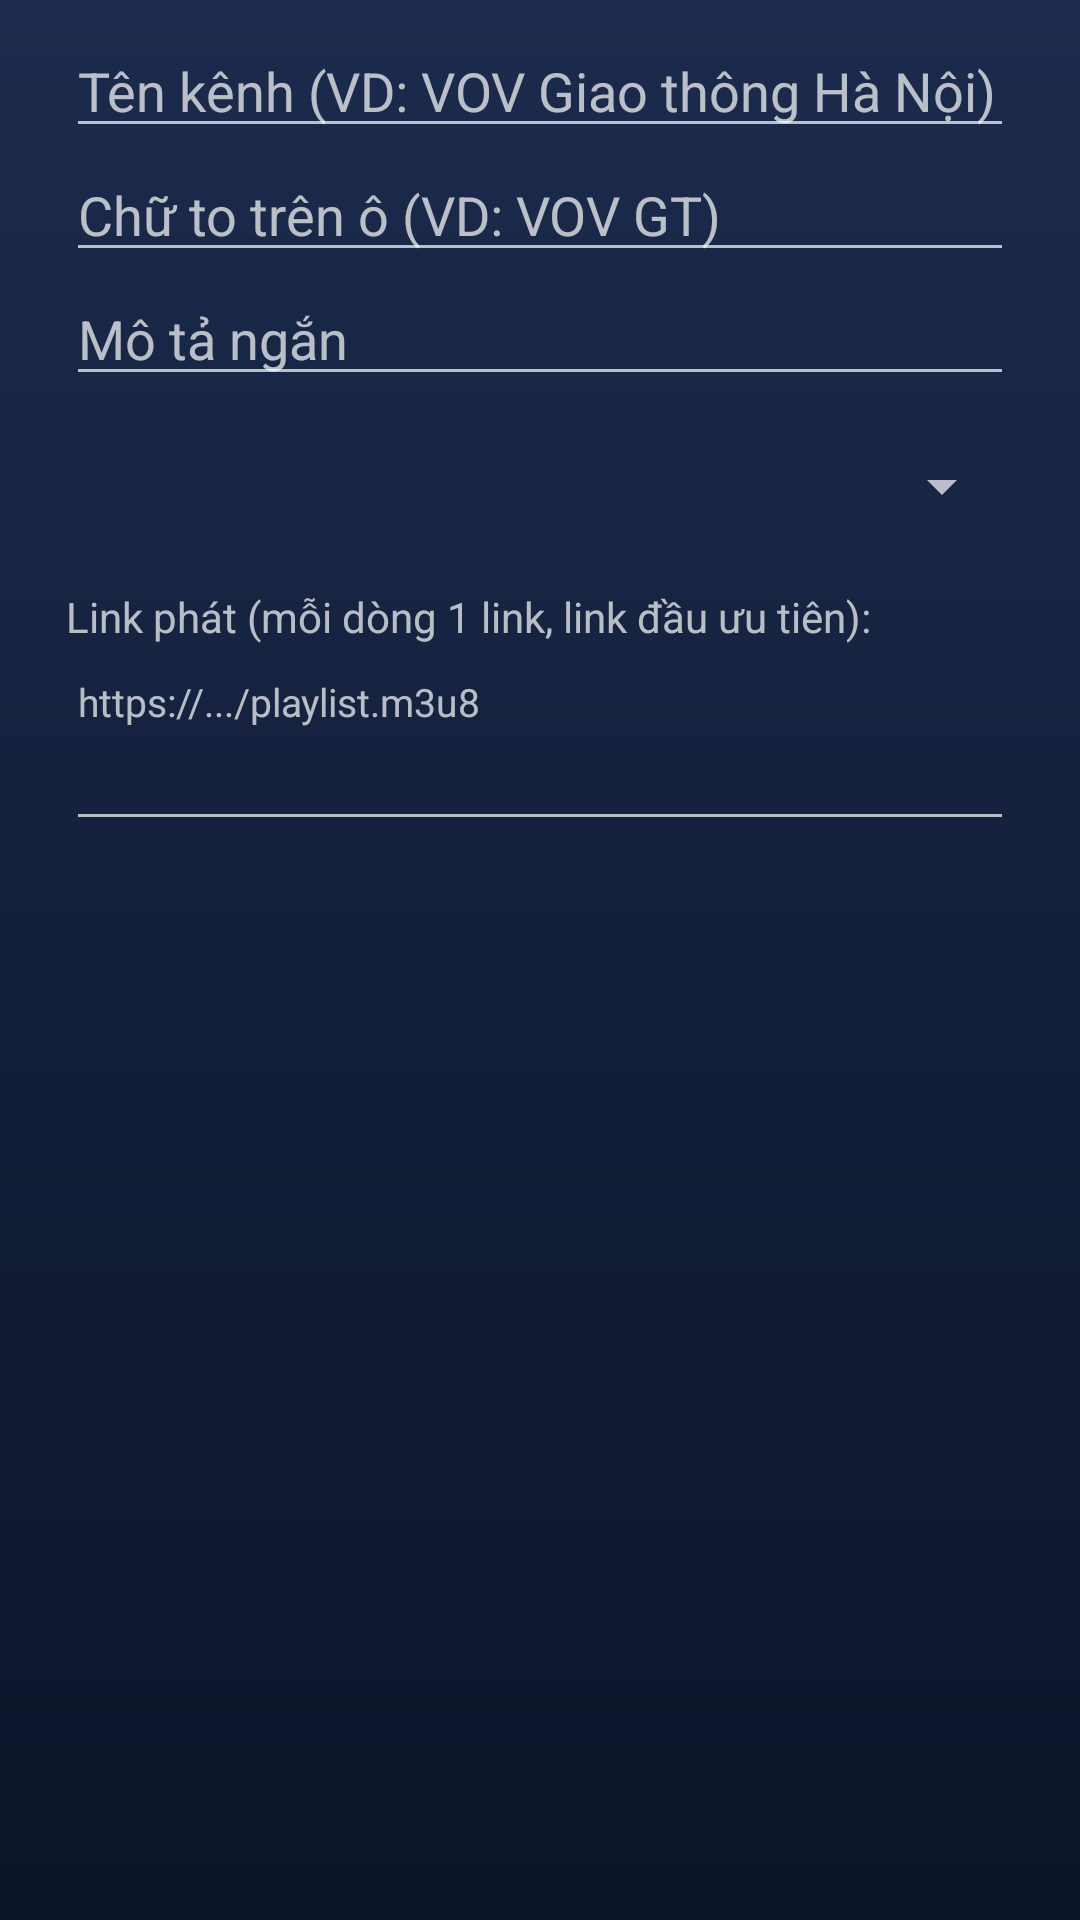

Here is an Android app screen rendered from its layout file. Give the layout XML and the strings, colors and styles it references.
<!-- AndroidManifest.xml: application theme Theme.VOV -->
<!-- res/layout/dialog_edit_station.xml -->
<?xml version="1.0" encoding="utf-8"?>
<ScrollView xmlns:android="http://schemas.android.com/apk/res/android"
    android:layout_width="match_parent"
    android:layout_height="wrap_content">

    <LinearLayout
        android:layout_width="match_parent"
        android:layout_height="wrap_content"
        android:orientation="vertical"
        android:paddingStart="22dp"
        android:paddingTop="8dp"
        android:paddingEnd="22dp">

        <EditText
            android:id="@+id/etName"
            android:layout_width="match_parent"
            android:layout_height="wrap_content"
            android:hint="Tên kênh (VD: VOV Giao thông Hà Nội)"
            android:inputType="text" />

        <EditText
            android:id="@+id/etShort"
            android:layout_width="match_parent"
            android:layout_height="wrap_content"
            android:hint="Chữ to trên ô (VD: VOV GT)"
            android:inputType="text" />

        <EditText
            android:id="@+id/etDesc"
            android:layout_width="match_parent"
            android:layout_height="wrap_content"
            android:hint="Mô tả ngắn"
            android:inputType="text" />

        <Spinner
            android:id="@+id/spCat"
            android:layout_width="match_parent"
            android:layout_height="48dp"
            android:layout_marginTop="6dp" />

        <TextView
            android:layout_width="wrap_content"
            android:layout_height="wrap_content"
            android:layout_marginTop="10dp"
            android:text="Link phát (mỗi dòng 1 link, link đầu ưu tiên):"
            android:textSize="14sp" />

        <EditText
            android:id="@+id/etUrls"
            android:layout_width="match_parent"
            android:layout_height="wrap_content"
            android:gravity="top"
            android:hint="https://.../playlist.m3u8"
            android:inputType="textUri|textMultiLine"
            android:minLines="3"
            android:textSize="13sp" />
    </LinearLayout>
</ScrollView>
<!-- resources referenced by this layout -->
<resources>
  <style name="Theme.VOV" parent="Theme.AppCompat.NoActionBar">
          <item name="colorPrimary">@color/accent</item>
          <item name="colorPrimaryDark">@color/bg_top</item>
          <item name="colorAccent">@color/accent</item>
          <item name="android:windowBackground">@drawable/bg_main</item>
          <item name="android:statusBarColor">@color/bg_top</item>
          <item name="android:navigationBarColor">@color/bg_bottom</item>
      </style>
  <color name="accent">#3D8EF0</color>
  <color name="bg_top">#1C2B4D</color>
  <!-- drawable bg_main (drawable) -->
  <?xml version="1.0" encoding="utf-8"?>
  <shape xmlns:android="http://schemas.android.com/apk/res/android">
      <gradient android:angle="270" android:startColor="#1C2B4D" android:endColor="#0B1428" />
  </shape>
  <color name="bg_bottom">#0B1428</color>
</resources>
